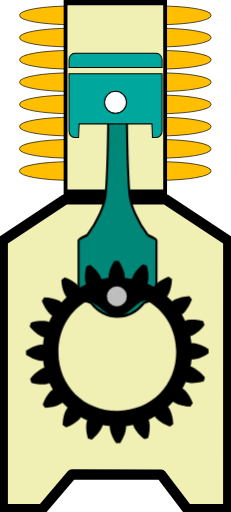
t = 0.00 s
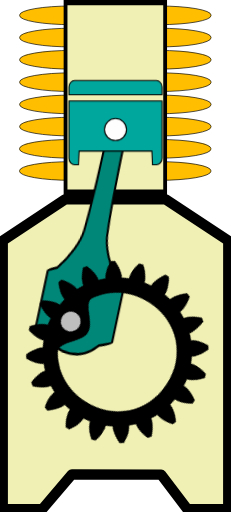
t = 0.39 s
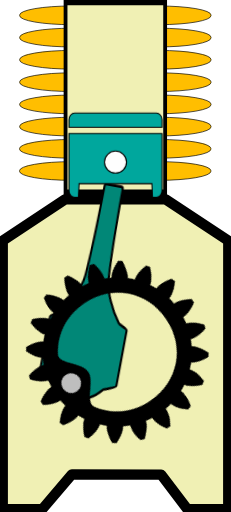
t = 0.86 s
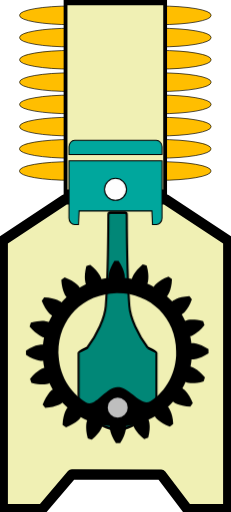
t = 1.25 s
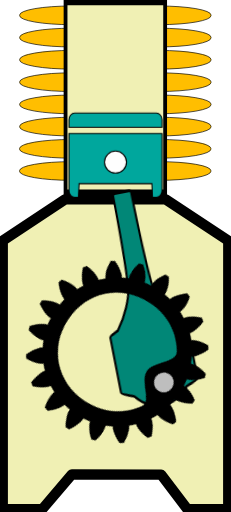
t = 1.64 s
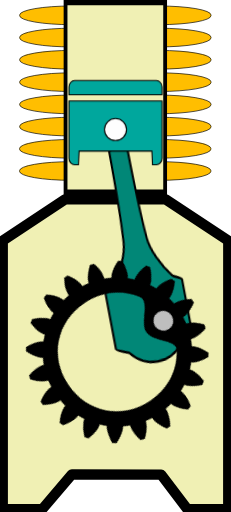
t = 2.11 s

The animated SVG that drew these frames (rendered in a browser with its animation timeline set to each time). Animation: 3 CSS @keyframes rules; one cycle of 2.50 s, repeats indefinitely.

<?xml version="1.0" encoding="UTF-8" standalone="no"?>
<!-- Created with Inkscape (http://www.inkscape.org/) -->

<svg
   version="1.1"
   id="svg1"
   width="43.272461"
   height="96.033897"
   viewBox="0 -10 43.272461 96.033894"
   preserveAspectRatio="none"
   xml:space="preserve"
   sodipodi:docname="Compresseur_INSKAPE_X22H.svg"
   inkscape:version="1.3.2 (091e20ef0f, 2023-11-25)"
   xmlns:inkscape="http://www.inkscape.org/namespaces/inkscape"
   xmlns:sodipodi="http://sodipodi.sourceforge.net/DTD/sodipodi-0.dtd"
   xmlns="http://www.w3.org/2000/svg"
   xmlns:svg="http://www.w3.org/2000/svg">

  <sodipodi:namedview
   pagecolor="#ffffff"
   bordercolor="#666666"
   borderopacity="1"
   objecttolerance="10"
   gridtolerance="10"
   guidetolerance="10"
   inkscape:pageopacity="0"
   inkscape:pageshadow="2"
   inkscape:window-width="1920"
   inkscape:window-height="1056"
   id="namedview3159"
   showgrid="false"
   inkscape:zoom="15.366457"
   inkscape:cx="20.499195"
   inkscape:cy="91.465456"
   inkscape:window-x="0"
   inkscape:window-y="0"
   inkscape:window-maximized="1"
   inkscape:current-layer="svg1"
   inkscape:showpageshadow="2"
   inkscape:pagecheckerboard="0"
   inkscape:deskcolor="#d1d1d1" />

  <defs
   id="defs1" />

  <path
   id="rect1"
   style="fill:#f0f0b4;fill-opacity:1;stroke:#000000;stroke-width:1.931;stroke-linejoin:round;stroke-miterlimit:3;stroke-dasharray:none;stroke-opacity:1;paint-order:markers fill stroke"
   d="m 12.190437,27.39879 18.843923,0.0037 11.727726,7.74947 c 0,0 -0.0053,33.569332 -0.0053,50.36627 v 0 l -7.699853,-0.0605 -4.868871,-6.445649 -16.719095,-0.03811 -5.5310568,6.507275 -7.42228019,0.03698 v 0 -50.366212 z"
   sodipodi:nodetypes="ccccccccccccc" /><rect
   style="display:inline;fill:#ffbe00;fill-opacity:1;stroke:#000000;stroke-width:0.127746;stroke-linejoin:round;stroke-miterlimit:3;stroke-dasharray:none;stroke-opacity:1;paint-order:markers fill stroke"
   id="rect5-7-1-9"
   width="35.847252"
   height="3.4990194"
   x="3.6633739"
   y="20.32361"
   rx="9.686285"
   ry="1.6860771" /><rect
   style="display:inline;fill:#ffbe00;fill-opacity:1;stroke:#000000;stroke-width:0.127746;stroke-linejoin:round;stroke-miterlimit:3;stroke-dasharray:none;stroke-opacity:1;paint-order:markers fill stroke"
   id="rect5-2-2-4"
   width="35.847252"
   height="3.4990194"
   x="3.6633739"
   y="16.163372"
   rx="9.686285"
   ry="1.6860771" /><rect
   style="display:inline;fill:#ffbe00;fill-opacity:1;stroke:#000000;stroke-width:0.127746;stroke-linejoin:round;stroke-miterlimit:3;stroke-dasharray:none;stroke-opacity:1;paint-order:markers fill stroke"
   id="rect5-7-1"
   width="35.847252"
   height="3.4990194"
   x="3.6833744"
   y="11.995568"
   rx="9.686285"
   ry="1.6860771" /><rect
   style="display:inline;fill:#ffbe00;fill-opacity:1;stroke:#000000;stroke-width:0.127746;stroke-linejoin:round;stroke-miterlimit:3;stroke-dasharray:none;stroke-opacity:1;paint-order:markers fill stroke"
   id="rect5-2-2"
   width="35.847252"
   height="3.4990194"
   x="3.6833744"
   y="7.8353548"
   rx="9.686285"
   ry="1.6860771" /><rect
   style="display:inline;fill:#ffbe00;fill-opacity:1;stroke:#000000;stroke-width:0.127746;stroke-linejoin:round;stroke-miterlimit:3;stroke-dasharray:none;stroke-opacity:1;paint-order:markers fill stroke"
   id="rect5-9"
   width="35.847252"
   height="3.4990194"
   x="3.6833744"
   y="3.6634128"
   rx="9.686285"
   ry="1.6860771" /><rect
   style="display:inline;fill:#ffbe00;fill-opacity:1;stroke:#000000;stroke-width:0.127746;stroke-linejoin:round;stroke-miterlimit:3;stroke-dasharray:none;stroke-opacity:1;paint-order:markers fill stroke"
   id="rect5-7"
   width="35.847385"
   height="3.4990194"
   x="3.6833074"
   y="-0.54114658"
   rx="9.6863222"
   ry="1.6860771" /><rect
   style="display:inline;fill:#ffbe00;fill-opacity:1;stroke:#000000;stroke-width:0.127746;stroke-linejoin:round;stroke-miterlimit:3;stroke-dasharray:none;stroke-opacity:1;paint-order:markers fill stroke"
   id="rect5-2"
   width="35.847385"
   height="3.4990194"
   x="3.6833074"
   y="-4.7013535"
   rx="9.6863222"
   ry="1.6860771" /><rect
   style="display:inline;fill:#ffbe00;fill-opacity:1;stroke:#000000;stroke-width:0.127746;stroke-linejoin:round;stroke-miterlimit:3;stroke-dasharray:none;stroke-opacity:1;paint-order:markers fill stroke"
   id="rect5"
   width="35.847385"
   height="3.4990194"
   x="3.6833074"
   y="-8.8733006"
   rx="9.6863222"
   ry="1.6860771" /><g
   id="rect2"
   style="display:inline;stroke:#000000;stroke-opacity:1"
   transform="matrix(0.69378852,0,0,0.9781677,-11.573498,-9.9874478)">

   <path
   style="display:inline;fill:#f0f0b4;fill-opacity:1;fill-rule:evenodd;stroke:#000000;stroke-width:1.02859;stroke-opacity:1"
   d="M 34.38086,0.50000001 34.380648,36.85064 61.269334,36.85021 61.269532,0.50000001 Z"
   id="path1-7" />
   </g>

   <g
   class="bielle"
   stroke="none"
   stroke-width="1"
   fill="none"
   fill-rule="evenodd"
   id="g3"
   transform="matrix(-0.9999885,0.00479717,0.00738301,1.5390144,28.689366,-2.8754058)"
   style="display:inline;stroke:#000000;stroke-opacity:1;stroke-width:0.43608728;stroke-dasharray:none">

   <path
   d="M 12.942,21.1136 C 11.095,19.1296 9.684,16.6306 9.516,14.8626 9.107,10.5546 9.044,3.2396 9.034,1.1826 9.033,0.9966 8.882,0.8466 8.696,0.8466 H 5.918 c -0.186,0 -0.337,0.15 -0.338,0.336 -0.01,2.057 -0.073,9.373 -0.481,13.68 -0.169,1.768 -1.604,4.267 -3.451,6.251 0,0 -1.647,0.612 -1.647,0.799 v 8.48 c 0,0.187 2.325,0.901 2.325,0.901 1.33,1.325 3.094,2.055 4.969,2.055 1.875,0 3.639,-0.73 4.968,-2.054 0,0 2.326,-0.715 2.326,-0.902 v -8.48 c 0,-0.187 -1.647,-0.799 -1.647,-0.799"
   id="Fill-1"
   fill="#018777"
   style="display:inline;stroke:#000000;stroke-opacity:1;stroke-width:0.39004832;stroke-dasharray:none"
   transform="scale(1,1.25)" />
  </g>

  <g
   class="piston"
   stroke="none"
   stroke-width="1"
   fill="none"
   fill-rule="evenodd"
   id="g4"
   style="display:inline;stroke:#000000;stroke-opacity:1;stroke-width:0.2;stroke-dasharray:none"
   transform="translate(12.31185,-1.5468771)">

   <path
   d="M 16.9441,0 H 1.6461 c -0.585,0 -1.063,0.545 -1.063,1.211 v 1.444 h 17.424 V 1.211 C 18.0071,0.545 17.5291,0 16.9441,0"
   id="Fill-3"
   fill="#00a79d"
   style="stroke:#000000;stroke-opacity:1;stroke-width:0.2;stroke-dasharray:none" />

   <path
   d="m 0.5833,3.8355 v 10.747 c 0,0.666 0.478,1.211 1.063,1.211 h 0.715 l 0.116,-2.557 h 13.636 l 0.115,2.557 h 0.716 c 0.584,0 1.063,-0.545 1.063,-1.211 V 3.8355 Z"
   id="Fill-6"
   fill="#00a79d"
   style="stroke:#000000;stroke-opacity:1;stroke-width:0.2;stroke-dasharray:none" />

   <path
   d="m 11.3625,9.1882 c 0,1.142 -0.926,2.067 -2.067,2.067 -1.142,0 -2.068,-0.925 -2.068,-2.067 0,-1.142 0.926,-2.067 2.068,-2.067 1.141,0 2.067,0.925 2.067,2.067"
   id="Fill-8"
   fill="#fefefe"
   style="stroke:#000000;stroke-opacity:1;stroke-width:0.2;stroke-dasharray:none" />
  </g>

  <g
   class="pignon"
   stroke="none"
   stroke-width="1"
   fill="none"
   fill-rule="evenodd"
   id="g2"
   style="display:inline"
   transform="translate(3.1118487,-2.3471271)">

   <path
   id="path1"
   style="display:inline;fill:#000000;stroke-width:0.078776;fill-opacity:1"
   d="m 18.403585,52.606102 c -0.132218,0.0011 -0.264054,0.0049 -0.396013,0.01066 -0.599954,0.934787 -0.884088,1.731476 -1.008908,2.272644 -0.124959,0.541167 -0.09417,0.822996 -0.09417,0.822996 l 0.01174,0.09943 c -0.449808,0.05296 -0.895884,0.125513 -1.338409,0.222007 l -0.02263,-0.09569 c 0,0 -0.06346,-0.27842 -0.357455,-0.749606 -0.294336,-0.470998 -0.822471,-1.130627 -1.694112,-1.819149 -0.252515,0.07812 -0.50372,0.160957 -0.752463,0.250673 -0.2816,1.074401 -0.304724,1.921192 -0.256305,2.474431 0.04841,0.553243 0.16657,0.813204 0.16657,0.813204 l 0.04002,0.08973 c -0.411422,0.189208 -0.814245,0.397855 -1.205381,0.626227 l -0.0476,-0.08424 c 0,0 -0.146726,-0.246091 -0.572179,-0.603197 -0.425357,-0.357012 -1.1332203,-0.8232 -2.1749847,-1.208671 -0.2162685,0.152263 -0.4290477,0.308872 -0.637891,0.471106 0.064168,1.108875 0.3033804,1.920791 0.5205708,2.431983 0.2169725,0.511161 0.4098983,0.722847 0.4098983,0.722847 l 0.068204,0.07277 C 8.7295533,59.733568 8.410853,60.057606 8.1094577,60.39566 l -0.073948,-0.06511 c 0,0 -0.2152682,-0.191005 -0.7299815,-0.399088 -0.5148928,-0.207954 -1.3309412,-0.433279 -2.4408233,-0.478008 -0.1583534,0.21171 -0.3112078,0.429135 -0.4599094,0.647869 0.403648,1.034824 0.8820573,1.732557 1.2465118,2.151612 0.3643815,0.419062 0.6131189,0.56154 0.6131189,0.56154 l 0.085043,0.04612 c -0.221464,0.395065 -0.4229823,0.801443 -0.6051387,1.216083 l -0.092243,-0.03879 c 0,0 -0.2618174,-0.113593 -0.8160293,-0.152337 -0.5540309,-0.03877 -1.398454,-0.0022 -2.4678238,0.299421 -0.085363,0.250297 -0.1637887,0.504638 -0.2374957,0.758575 0.703593,0.859408 1.3723567,1.374217 1.8484801,1.660151 0.4761246,0.286081 0.7557675,0.344304 0.7557675,0.344304 l 0.096086,0.02104 c -0.088758,0.444153 -0.1553118,0.893273 -0.20042,1.343914 l -0.097839,-0.01358 c 0,0 -0.282491,-0.02663 -0.8213089,0.10851 -0.5388967,0.134395 -1.3324714,0.432198 -2.2565868,1.04834 -0.00495,0.264491 -0.00266,0.527826 0.00691,0.792115 0.934728,0.59992 1.7333804,0.883987 2.2745392,1.008799 0.5411965,0.124967 0.8230776,0.09416 0.8230776,0.09416 l 0.097621,-0.01175 c 0.052967,0.449785 0.127332,0.895786 0.2238275,1.338327 l -0.095704,0.02272 c 0,0 -0.2784358,0.06345 -0.7496434,0.357437 -0.4710594,0.294348 -1.1307382,0.820568 -1.819225,1.692161 0.078126,0.252505 0.1609801,0.505544 0.2506982,0.75428 1.0744597,0.281583 1.9194036,0.304722 2.4726735,0.256304 0.5532695,-0.04843 0.8132465,-0.166555 0.8132465,-0.166555 l 0.091552,-0.04039 c 0.1892199,0.411398 0.3978356,0.814164 0.6262206,1.205281 l -0.084226,0.0476 c 0,0 -0.2461046,0.146723 -0.6032255,0.572149 -0.3570126,0.425355 -0.8232282,1.133219 -1.2087549,2.174891 0.1522805,0.216268 0.3088887,0.429028 0.4711299,0.637859 1.1089329,-0.06411 1.9209275,-0.30332 2.4321115,-0.520501 0.5111855,-0.216954 0.7229218,-0.409876 0.7229218,-0.409876 l 0.072785,-0.06821 c 0.3073208,0.3326 0.6314115,0.651246 0.9694829,0.952626 l -0.066924,0.07396 c 0,0 -0.1892005,0.21524 -0.3972204,0.729927 -0.2080181,0.51487 -0.4333155,1.330875 -0.4780477,2.440701 0.2117138,0.158356 0.4272666,0.311204 0.6460158,0.4599 1.0348734,-0.403679 1.7344943,-0.882043 2.1535733,-1.246482 0.419085,-0.364361 0.561601,-0.613124 0.561601,-0.613124 l 0.04612,-0.08468 c 0.395021,0.221415 0.801423,0.422913 1.216089,0.605094 l -0.03843,0.09225 c 0,0 -0.113593,0.262164 -0.152354,0.815984 -0.03875,0.554005 -0.0023,1.39842 0.299437,2.467733 0.250309,0.08538 0.502775,0.163807 0.756723,0.237501 0.859492,-0.703633 1.376179,-1.372377 1.662131,-1.848476 0.286095,-0.476136 0.344318,-0.755764 0.344318,-0.755764 l 0.02095,-0.09608 c 0.444144,0.08876 0.89142,0.153498 1.342084,0.198619 l -0.01001,0.09961 c 0,0 -0.02661,0.282479 0.108518,0.821234 0.134389,0.538904 0.432241,1.330511 1.048416,2.254687 0.264503,0.0049 0.52785,0.0026 0.792117,-0.0069 0.599989,-0.934827 0.884084,-1.731513 1.008904,-2.272641 0.12496,-0.541171 0.09417,-0.823003 0.09417,-0.823003 l -0.01541,-0.09939 c 0.449808,-0.05295 0.897735,-0.125527 1.340298,-0.222025 l 0.02263,0.09569 c 0,0 0.06346,0.278785 0.357457,0.749641 0.294364,0.471035 0.820646,1.130643 1.692249,1.819202 0.252516,-0.07811 0.505608,-0.16098 0.754355,-0.250687 0.281598,-1.074403 0.30474,-1.919339 0.256321,-2.472583 -0.04842,-0.553201 -0.166588,-0.815088 -0.166588,-0.815088 l -0.04037,-0.08973 c 0.411417,-0.18958 0.814242,-0.397854 1.205378,-0.626228 l 0.04758,0.08385 c 0,0 0.14673,0.246092 0.572176,0.603194 0.425375,0.356993 1.131387,0.8232 2.173116,1.208706 0.216269,-0.152261 0.430937,-0.308888 0.63978,-0.471121 -0.06417,-1.108874 -0.305197,-1.920812 -0.522424,-2.43197 -0.216973,-0.511178 -0.409936,-0.722905 -0.409936,-0.722905 l -0.06637,-0.0728 c 0.332612,-0.307305 0.649425,-0.631329 0.95082,-0.969383 l 0.07579,0.06691 c 0,0 0.215251,0.189189 0.729965,0.397199 0.514894,0.208001 1.330941,0.433294 2.440822,0.478021 0.158356,-0.21171 0.311228,-0.427208 0.45993,-0.645984 -0.403651,-1.034785 -0.883928,-1.734388 -1.248381,-2.153448 -0.364383,-0.41906 -0.611269,-0.561553 -0.611269,-0.561553 l -0.08504,-0.04612 c 0.221415,-0.39504 0.422932,-0.801418 0.605124,-1.216059 l 0.09043,0.0388 c 0,0 0.262181,0.11359 0.816066,0.152339 0.55403,0.03875 1.400342,0.0022 2.469711,-0.299439 0.08539,-0.250296 0.163791,-0.5046 0.237497,-0.75854 -0.703664,-0.859523 -1.372428,-1.374334 -1.848552,-1.660267 -0.47616,-0.285719 -0.755804,-0.344306 -0.755804,-0.344306 l -0.09789,-0.02103 c 0.08876,-0.444156 0.155327,-0.891384 0.200436,-1.342026 l 0.09962,0.01007 c 0,0 0.282492,0.0266 0.821275,-0.10851 0.538895,-0.134394 1.33058,-0.432183 2.254804,-1.048325 0.0049,-0.264488 0.0026,-0.527861 -0.0069,-0.792113 -0.93485,-0.599925 -1.731615,-0.884048 -2.272772,-1.008821 -0.541198,-0.124967 -0.823078,-0.09416 -0.823078,-0.09416 l -0.09942,0.01181 C 32.391555,67.61674 32.317195,67.170738 32.2207,66.7282 l 0.09753,-0.02274 c 0,0 0.278436,-0.06346 0.749681,-0.357441 0.471062,-0.293984 1.130736,-0.820563 1.819259,-1.69216 -0.07813,-0.2525 -0.16098,-0.50558 -0.250699,-0.754273 -1.074457,-0.281588 -1.92129,-0.304709 -2.474559,-0.256295 -0.553273,0.04843 -0.813286,0.166557 -0.813286,0.166557 l -0.08974,0.04039 C 31.069259,63.4409 30.860973,63.038059 30.632588,62.646978 l 0.08425,-0.0476 c 0,0 0.244288,-0.146703 0.601373,-0.572132 0.357014,-0.425357 0.825084,-1.133233 1.21061,-2.174909 -0.152275,-0.216264 -0.308889,-0.429061 -0.471131,-0.637892 -1.108935,0.06416 -1.920927,0.303366 -2.432112,0.520546 -0.511185,0.216954 -0.722905,0.411768 -0.722905,0.411768 l -0.07463,0.06639 C 28.5207,59.880554 28.198495,59.561894 27.860425,59.260515 l 0.0651,-0.07395 c 0,0 0.189201,-0.214866 0.397218,-0.729887 0.20802,-0.514904 0.435207,-1.330894 0.47994,-2.440718 -0.211714,-0.158354 -0.429122,-0.311191 -0.647906,-0.459884 -1.034844,0.40359 -1.732609,0.881976 -2.15169,1.246412 -0.419083,0.364363 -0.561565,0.613088 -0.561565,0.613088 l -0.04611,0.08506 c -0.395063,-0.221397 -0.801465,-0.422929 -1.216125,-0.605075 l 0.03883,-0.09043 c 0,0 0.113581,-0.263984 0.152337,-0.817877 0.03875,-0.554001 0.0023,-1.39838 -0.299433,-2.467692 -0.250312,-0.08536 -0.504627,-0.16379 -0.758616,-0.237484 -0.859451,0.703629 -1.374289,1.372361 -1.660238,1.848457 -0.286094,0.476105 -0.344322,0.755729 -0.344322,0.755729 l -0.02095,0.09608 c -0.444179,-0.08875 -0.893306,-0.153479 -1.343971,-0.198596 l 0.01367,-0.09965 c 0,0 0.02661,-0.282476 -0.10852,-0.821228 -0.134385,-0.538904 -0.432201,-1.33055 -1.048412,-2.254688 -0.132241,-0.0018 -0.263776,-0.0049 -0.396104,-0.0037 z m 5.368427,7.474826 c 0.220788,-0.0091 0.438054,0.04449 0.65103,0.172667 3.11706,1.878436 5.122098,5.277257 5.157656,9.351941 0.055,6.30163 -4.629732,11.068596 -10.931686,11.123594 -6.301994,0.05499 -11.0691656,-4.629485 -11.1241592,-10.931114 -0.035001,-4.010795 1.8497615,-7.400806 4.8499122,-9.34919 1.713592,-1.112875 3.87649,2.688026 6.167478,2.668034 1.948675,-0.01701 3.68504,-2.982572 5.229769,-3.035939 z" />

   <path
   id="path2"
   style="display:inline;fill:#bebebe;fill-rule:evenodd;stroke-width:0.959579"
   d="m 20.33917,59.277616 a 1.8703172,1.863913 0 0 1 -1.87032,1.863903 1.8703172,1.863913 0 0 1 -1.870322,-1.863903 1.8703172,1.863913 0 0 1 1.870322,-1.863938 1.8703172,1.863913 0 0 1 1.87032,1.863938 z" />
  </g>


<style
    id="style1">

   .bielle{
    animation: rotatebielle 2.5s linear infinite;
   }
   @keyframes rotatebielle {
     0% {
      transform-origin: center;
      transform: translate(34%, 8%) rotate(0deg);
     }
     12.5% {
      transform-origin: left;
      transform: translate(14%, 12%) rotate(10.5deg);
     }
     25% {
      transform-origin: left;
      transform: translate(1%, 18%) rotate(16.5deg);
     }
     37.5% {
      transform-origin: left;
      transform: translate(17%, 24%) rotate(8.5deg);
     }
     50% {
      transform-origin: center;
      transform: translate(34%, 30%) rotate(0deg);
     }
     62.5% {
      transform-origin: right;
      transform: translate(54%, 20%) rotate(-10.5deg);
     }
     75% {
      transform-origin: right;
      transform: translate(58%, 12%) rotate(-12.5deg);
     }
     87.5% {
      transform-origin: right;
      transform: translate(51%, 9%) rotate(-10deg);
     }
     100% {
      transform-origin: center;
      transform: translate(34%, 8%) rotate(0deg);
     }
   }

   .piston{
    animation: translatepiston 2.5s linear infinite;
   }
   @keyframes translatepiston {
     0% {
      transform-origin: left;
      transform: translate(28.5%, 0%);
     }
     50% {
      transform-origin: left;
      transform: translate(28.5%, 17%);
     }
     100% {
      transform-origin: left;
      transform: translate(28.5%, 0%);
     }
   }

   .pignon{
    transform-box: fill-box;
    animation: rotatepignon 2.5s linear infinite;
   }
   @keyframes rotatepignon {
     0% {
      transform-origin: center;
      transform:  translate(10%, -40%) rotate(360deg);
     }
     50% {
      transform-origin: center;
      transform:  translate(10%, -40%) rotate(180deg);
     }
     100% {
      transform-origin: center;
      transform:  translate(10%, -40%) rotate(0deg);
     }
   }

</style>





</svg>
